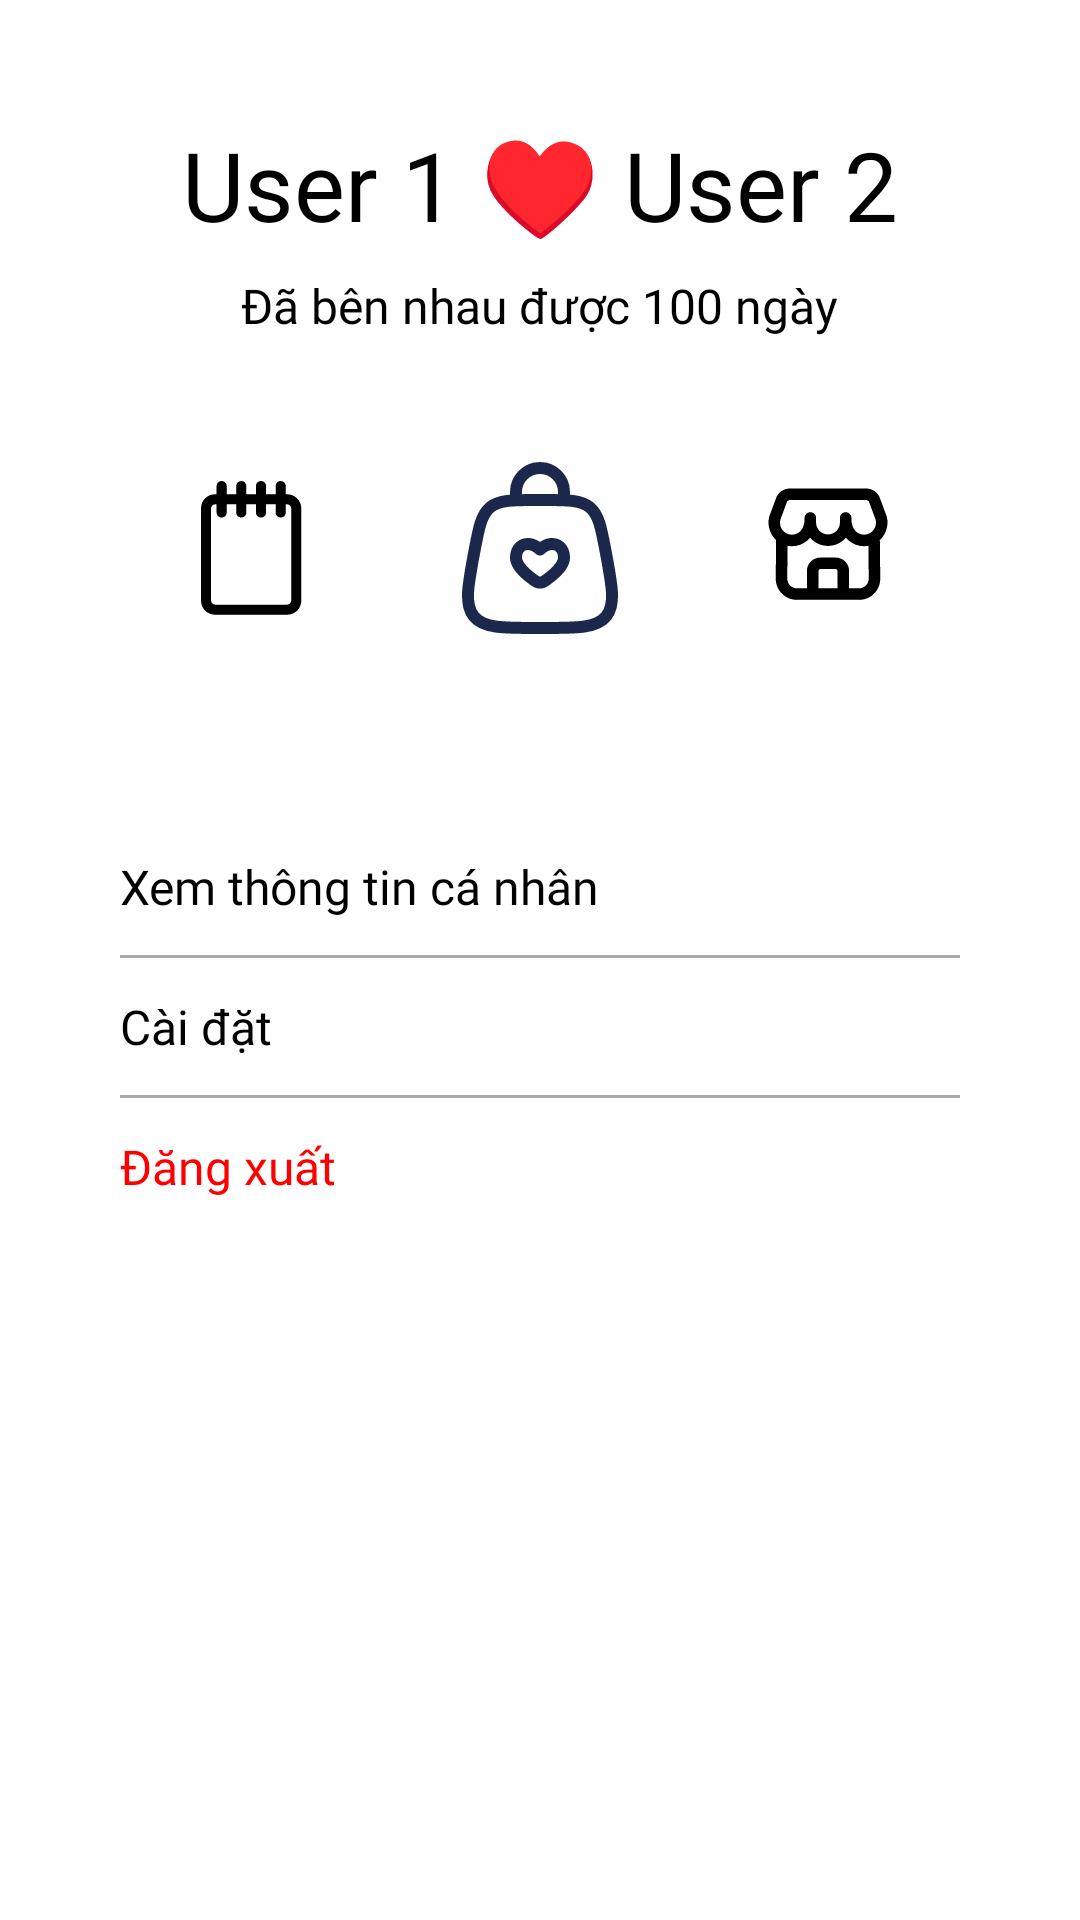

Write the Android layout XML for this screen, with the resource values it uses.
<!-- AndroidManifest.xml: application theme Theme.Toduo_Default -->
<!-- res/layout/fragment_main_profile.xml -->
<?xml version="1.0" encoding="utf-8"?>
<LinearLayout xmlns:android="http://schemas.android.com/apk/res/android"
    xmlns:tools="http://schemas.android.com/tools"
    android:layout_width="match_parent"
    android:layout_height="match_parent"
    tools:context=".mainfragment.MainTodolistFragment"
    android:padding="20dp"
    android:background="@color/color_white"
    android:gravity="center_horizontal"
    android:orientation="vertical">

    
    <TextView
        android:id="@+id/profile_couple_name"
        android:layout_width="wrap_content"
        android:layout_height="wrap_content"
        android:text="User 1 ♥ User 2"
        android:textSize="32sp"
        android:textColor="@android:color/black"
        android:fontFamily="@font/playpensans_bold"
        android:layout_marginTop="20dp"/>

    <TextView
        android:id="@+id/profile_days_together"
        android:layout_width="wrap_content"
        android:layout_height="wrap_content"
        android:text="Đã bên nhau được 100 ngày"
        android:textSize="16sp"
        android:textColor="@android:color/black"
        android:fontFamily="@font/playpensans_medium"
        android:layout_marginTop="8dp"/>

    
    <LinearLayout
        android:layout_width="match_parent"
        android:layout_height="100dp"
        android:orientation="horizontal"
        android:gravity="center"
        android:layout_marginTop="20dp">

        
        <ImageView
            android:id="@+id/profile_note"
            android:layout_width="64dp"
            android:layout_height="64dp"
            android:src="@drawable/profile_note"
            android:background="@drawable/login_logo_background"
            android:elevation="8dp"
            android:layout_marginEnd="16dp"/>

        
        <ImageView
            android:id="@+id/profile_bag"
            android:layout_width="64dp"
            android:layout_height="64dp"
            android:src="@drawable/profile_bag"
            android:background="@drawable/login_logo_background"
            android:elevation="8dp"
            android:layout_marginHorizontal="16dp"/>

        
        <ImageView
            android:id="@+id/profile_store"
            android:layout_width="64dp"
            android:layout_height="64dp"
            android:src="@drawable/profile_store"
            android:background="@drawable/login_logo_background"
            android:elevation="8dp"
            android:layout_marginStart="16dp"/>
    </LinearLayout>

    
    <LinearLayout
        android:layout_width="match_parent"
        android:layout_height="wrap_content"
        android:orientation="vertical"
        android:layout_marginTop="40dp"
        android:layout_marginHorizontal="20dp">

        
        <LinearLayout
            android:id="@+id/profile_option_couple_info"
            android:layout_width="match_parent"
            android:layout_height="wrap_content"
            android:orientation="vertical"
            android:visibility="gone">

            <TextView
                android:layout_width="match_parent"
                android:layout_height="wrap_content"
                android:text="Xem thông tin cặp đôi"
                android:textSize="16sp"
                android:textColor="@android:color/black"
                android:fontFamily="@font/playpensans_medium"
                android:paddingVertical="12dp"/>

            <View
                android:layout_width="match_parent"
                android:layout_height="1dp"
                android:background="@android:color/darker_gray"/>
        </LinearLayout>

        
        <LinearLayout
            android:id="@+id/profile_option_pair"
            android:layout_width="match_parent"
            android:layout_height="wrap_content"
            android:orientation="vertical"
            android:visibility="gone">

            <TextView
                android:layout_width="match_parent"
                android:layout_height="wrap_content"
                android:text="Ghép đôi"
                android:textSize="16sp"
                android:textColor="@android:color/black"
                android:fontFamily="@font/playpensans_medium"
                android:paddingVertical="12dp"/>

            <View
                android:layout_width="match_parent"
                android:layout_height="1dp"
                android:background="@android:color/darker_gray"/>
        </LinearLayout>

        
        <LinearLayout
            android:id="@+id/profile_option_personal_info"
            android:layout_width="match_parent"
            android:layout_height="wrap_content"
            android:orientation="vertical">

            <TextView
                android:layout_width="match_parent"
                android:layout_height="wrap_content"
                android:text="Xem thông tin cá nhân"
                android:textSize="16sp"
                android:textColor="@android:color/black"
                android:fontFamily="@font/playpensans_medium"
                android:paddingVertical="12dp"/>

            <View
                android:layout_width="match_parent"
                android:layout_height="1dp"
                android:background="@android:color/darker_gray"/>
        </LinearLayout>

        
        <LinearLayout
            android:id="@+id/profile_option_settings"
            android:layout_width="match_parent"
            android:layout_height="wrap_content"
            android:orientation="vertical">

            <TextView
                android:layout_width="match_parent"
                android:layout_height="wrap_content"
                android:text="Cài đặt"
                android:textSize="16sp"
                android:textColor="@android:color/black"
                android:fontFamily="@font/playpensans_medium"
                android:paddingVertical="12dp"/>

            <View
                android:layout_width="match_parent"
                android:layout_height="1dp"
                android:background="@android:color/darker_gray"/>
        </LinearLayout>

        
        <LinearLayout
            android:id="@+id/profile_option_logout"
            android:layout_width="match_parent"
            android:layout_height="wrap_content"
            android:orientation="vertical">

            <TextView
                android:layout_width="match_parent"
                android:layout_height="wrap_content"
                android:text="Đăng xuất"
                android:textSize="16sp"
                android:textColor="@color/color_red"
                android:fontFamily="@font/playpensans_medium"
                android:paddingVertical="12dp"/>
        </LinearLayout>
    </LinearLayout>

</LinearLayout>
<!-- resources referenced by this layout -->
<resources>
  <color name="color_red">#FF0000</color>
  <color name="color_white">#FFFFFF</color>
  <!-- drawable profile_bag: vector/xml drawable (drawable, 2410 chars, omitted) -->
  <!-- drawable profile_note (drawable) -->
  <vector xmlns:android="http://schemas.android.com/apk/res/android" android:height="24dp" android:viewportHeight="32" android:viewportWidth="32" android:width="24dp">
        
      <path android:fillColor="#000000" android:pathData="M21.86,7.04h-0.24v-1.36c0,-0.48 -0.36,-0.84 -0.84,-0.84s-0.84,0.36 -0.84,0.84v1.36h-1.6v-1.36c0,-0.48 -0.36,-0.84 -0.84,-0.84s-0.84,0.36 -0.84,0.84v1.36h-1.6v-1.36c0,-0.48 -0.36,-0.84 -0.84,-0.84s-0.84,0.36 -0.84,0.84v1.36h-1.6v-1.36c0,-0.48 -0.36,-0.84 -0.84,-0.84s-0.84,0.36 -0.84,0.84v1.36h-0.24c-1.32,0 -2.36,1.04 -2.36,2.36v15.36c0,1.32 1.04,2.36 2.36,2.36h12c1.32,0 2.36,-1.04 2.36,-2.36v-15.36c0,-1.28 -1.08,-2.36 -2.36,-2.36zM22.54,24.76c0,0.36 -0.32,0.68 -0.68,0.68h-12c-0.36,0 -0.68,-0.32 -0.68,-0.68v-15.36c0,-0.36 0.32,-0.68 0.68,-0.68h0.24v1.36c0,0.48 0.36,0.84 0.84,0.84s0.84,-0.36 0.84,-0.84v-1.36h1.6v1.36c0,0.48 0.36,0.84 0.84,0.84s0.84,-0.36 0.84,-0.84v-1.36h1.6v1.36c0,0.48 0.36,0.84 0.84,0.84s0.84,-0.36 0.84,-0.84v-1.36h1.6v1.36c0,0.48 0.36,0.84 0.84,0.84s0.84,-0.36 0.84,-0.84v-1.36h0.24c0.36,0 0.68,0.32 0.68,0.68v15.36z"/>
      
  </vector>
  <!-- drawable profile_store: vector/xml drawable (drawable, 5925 chars, omitted) -->
  <style name="Theme.Toduo_Default" parent="Base.Theme.Toduo">
          <item name="colorPrimary">@color/color_default_primary</item>
          <item name="colorSecondary">@color/color_default_secondary</item>
      </style>
  <style name="Base.Theme.Toduo" parent="Theme.Material3.DayNight.NoActionBar">
          <item name="android:textColor">@color/color_black</item>
          <item name="android:background">@color/color_white</item>
      </style>
  <color name="color_default_primary">#002795</color>
  <color name="color_default_secondary">#D4B5FF</color>
  <color name="color_black">#000000</color>
</resources>
